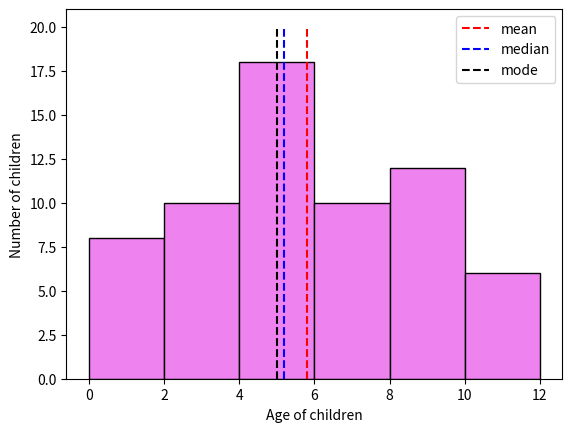

Source code (Python):
import matplotlib.pyplot as plt

no_of_children = [8, 10, 18, 10, 12, 6]
plt.bar(range(0, 12, 2), no_of_children, color='violet', width=2, ec="k", align="edge")
plt.ylabel("Number of children")
plt.xlabel("Age of children")
xm = range(1, 12, 2)
tf = 0
td = 0
for i in range(6):
    tf = tf + no_of_children[i]
    td = td + no_of_children[i] * xm[i]
mean = td / tf
cf = no_of_children[0] + no_of_children[1] + no_of_children[2]
median = 6 + (tf / 2 - cf) / no_of_children[3] * 2
mode = 4 + ((no_of_children[2] - no_of_children[1]) / (
        2 * no_of_children[2] - no_of_children[1] - no_of_children[3])) * 2
plt.vlines(mean, 0, 20, label="mean", colors='red', linestyle='dashed')
plt.vlines(median, 0, 20, label='median', colors='blue', linestyle='dashed')
plt.vlines(mode, 0, 20, label="mode", colors='black', linestyles='dashed')
plt.legend()
plt.show()
